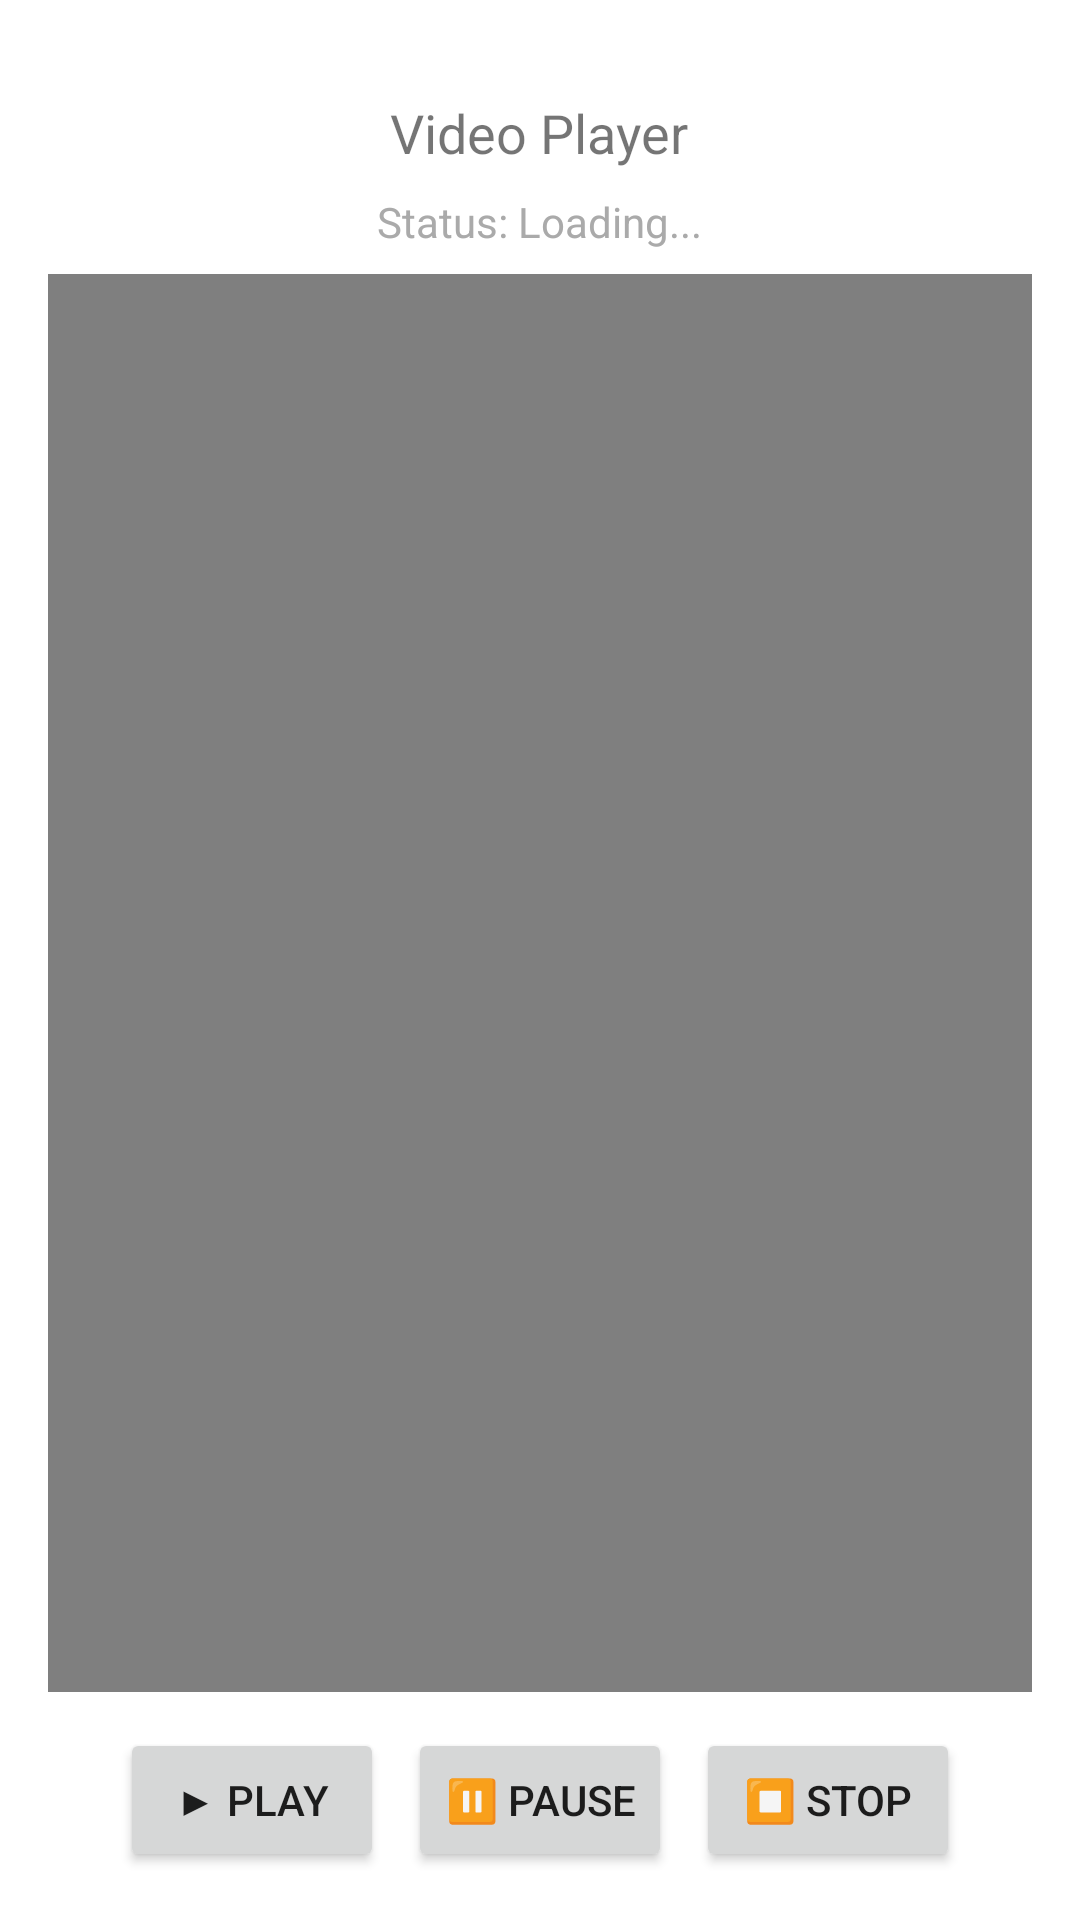

Android layout source for this screen:
<!-- AndroidManifest.xml: application theme Theme.LoginNavigation -->
<!-- res/layout/fragment_video.xml -->
<?xml version="1.0" encoding="utf-8"?>
<LinearLayout xmlns:android="http://schemas.android.com/apk/res/android"
    android:layout_width="match_parent"
    android:layout_height="match_parent"
    android:orientation="vertical"
    android:padding="16dp"
    android:gravity="center_horizontal">

    <TextView
        android:layout_width="wrap_content"
        android:layout_height="wrap_content"
        android:text="Video Player"
        android:textSize="18sp"
        android:layout_marginTop="16dp"
        android:layout_marginBottom="8dp"/>

    <TextView
        android:id="@+id/tvVideoStatus"
        android:layout_width="wrap_content"
        android:layout_height="wrap_content"
        android:text="Status: Loading..."
        android:textSize="14sp"
        android:textColor="@android:color/darker_gray"
        android:layout_marginBottom="8dp"/>

    <VideoView
        android:id="@+id/videoView"
        android:layout_width="match_parent"
        android:layout_height="0dp"
        android:layout_weight="1" />

    <LinearLayout
        android:layout_width="match_parent"
        android:layout_height="wrap_content"
        android:orientation="horizontal"
        android:gravity="center"
        android:layout_marginTop="12dp">

        <Button
            android:id="@+id/btnPlayVideo"
            android:layout_width="wrap_content"
            android:layout_height="wrap_content"
            android:text="▶ Play"
            android:layout_marginEnd="8dp"/>

        <Button
            android:id="@+id/btnPauseVideo"
            android:layout_width="wrap_content"
            android:layout_height="wrap_content"
            android:text="⏸ Pause"
            android:layout_marginEnd="8dp"/>

        <Button
            android:id="@+id/btnStopVideo"
            android:layout_width="wrap_content"
            android:layout_height="wrap_content"
            android:text="⏹ Stop" />

    </LinearLayout>

</LinearLayout>
<!-- resources referenced by this layout -->
<resources>
  <style name="Theme.LoginNavigation" parent="Theme.MaterialComponents.DayNight.NoActionBar">
          
          <item name="colorPrimary">@color/purple_500</item>
          <item name="colorPrimaryVariant">@color/purple_700</item>
          <item name="colorOnPrimary">@color/white</item>
          
          <item name="colorSecondary">@color/teal_200</item>
          <item name="colorSecondaryVariant">@color/teal_700</item>
          <item name="colorOnSecondary">@color/black</item>
          
          <item name="android:statusBarColor">?attr/colorPrimaryVariant</item>
          
      </style>
  <!-- not gathered from this repository: default colours our renderer supplied (Android Studio template values) -->
  <color name="purple_500">#FF6200EE</color>
  <color name="purple_700">#FF3700B3</color>
  <color name="teal_200">#FF03DAC5</color>
  <color name="teal_700">#FF018786</color>
  <color name="black">#FF000000</color>
  <color name="white">#FFFFFFFF</color>
</resources>
